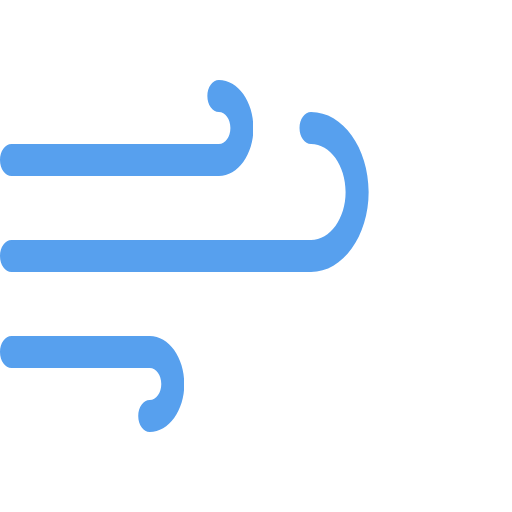
t = 0.00 s
t = 0.75 s: frame unchanged from t = 0.00 s, image omitted
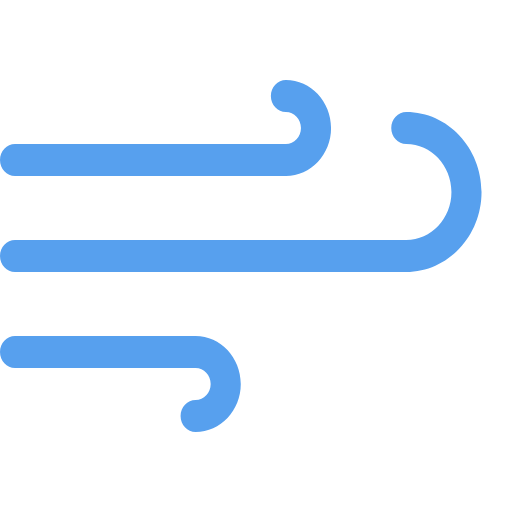
t = 1.70 s
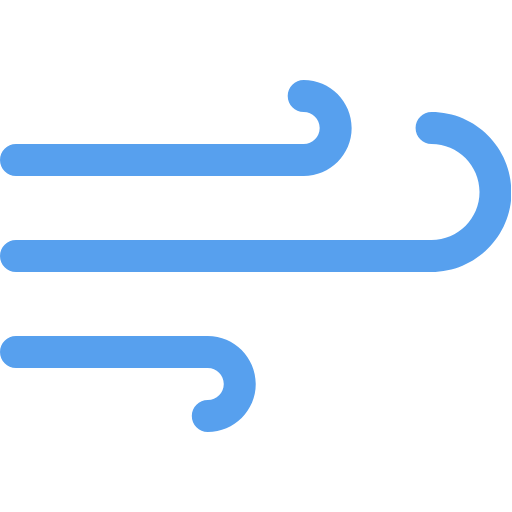
t = 2.45 s
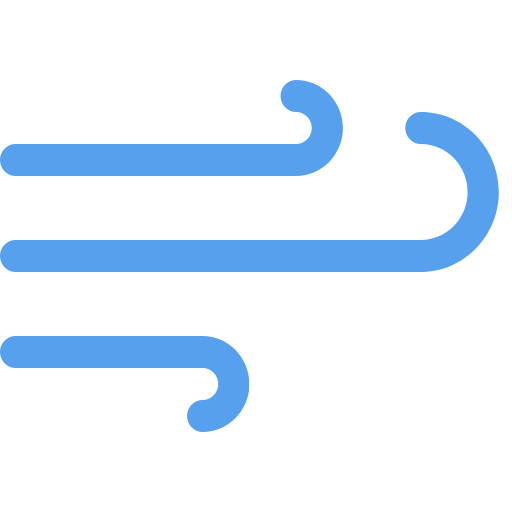
t = 3.40 s
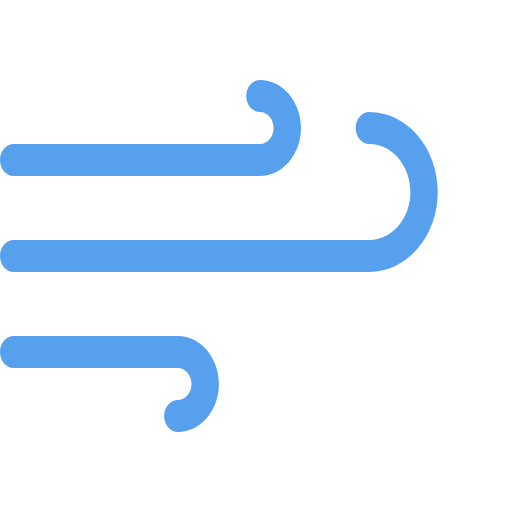
t = 4.25 s

The animated SVG that drew these frames (rendered in a browser with its animation timeline set to each time). Animation: 3 CSS @keyframes rules; one cycle of 5.00 s, repeats indefinitely.

<svg id="e8jzlygv3knn1" xmlns="http://www.w3.org/2000/svg" xmlns:xlink="http://www.w3.org/1999/xlink" viewBox="0 0 512 512" shape-rendering="geometricPrecision" text-rendering="geometricPrecision"><style><![CDATA[#e8jzlygv3knn3_ts {animation: e8jzlygv3knn3_ts__ts 5000ms linear infinite normal forwards}@keyframes e8jzlygv3knn3_ts__ts { 0% {transform: translate(0px,0px) scale(0.800000,1)} 20% {transform: translate(0px,0px) scale(0.800000,1)} 30% {transform: translate(0px,0px) scale(1.090000,1)} 38% {transform: translate(0px,0px) scale(1,1)} 44% {transform: translate(0px,0px) scale(1.110000,1)} 64% {transform: translate(0px,0px) scale(1.110000,1)} 80% {transform: translate(0px,0px) scale(1,1)} 100% {transform: translate(0px,0px) scale(0.800000,1)} }#e8jzlygv3knn4_ts {animation: e8jzlygv3knn4_ts__ts 5000ms linear infinite normal forwards}@keyframes e8jzlygv3knn4_ts__ts { 0% {transform: translate(0px,0px) scale(0.800000,1)} 20% {transform: translate(0px,0px) scale(0.800000,1)} 30% {transform: translate(0px,0px) scale(1.090000,1)} 38% {transform: translate(0px,0px) scale(1,1)} 44% {transform: translate(0px,0px) scale(1.110000,1)} 64% {transform: translate(0px,0px) scale(1.110000,1)} 80% {transform: translate(0px,0px) scale(1,1)} 100% {transform: translate(0px,0px) scale(0.800000,1)} }#e8jzlygv3knn5_ts {animation: e8jzlygv3knn5_ts__ts 5000ms linear infinite normal forwards}@keyframes e8jzlygv3knn5_ts__ts { 0% {transform: translate(0px,0px) scale(0.800000,1)} 20% {transform: translate(0px,0px) scale(0.800000,1)} 30% {transform: translate(0px,0px) scale(1.090000,1)} 38% {transform: translate(0px,0px) scale(1,1)} 44% {transform: translate(0px,0px) scale(1.110000,1)} 64% {transform: translate(0px,0px) scale(1.110000,1)} 80% {transform: translate(0px,0px) scale(1,1)} 100% {transform: translate(0px,0px) scale(0.800000,1)} }]]></style><g id="e8jzlygv3knn2" transform="matrix(0.90000000000000 0 0 1 0 0)"><g id="e8jzlygv3knn3_ts" transform="translate(0,0) scale(0.800000,1)"><path id="e8jzlygv3knn3" d="M208,336L16,336C7.168000,336,0,343.168000,0,352C0,360.832000,7.168000,368,16,368L208,368C216.832000,368,224,375.200000,224,384C224,392.800000,216.832000,400,208,400C199.168000,400,192,407.168000,192,416C192,424.832000,199.168000,432,208,432C234.464000,432,256,410.464000,256,384C256,357.536000,234.464000,336,208,336Z" transform="translate(0,0)" fill="#57A0EE" stroke="none" stroke-width="1"/></g><g id="e8jzlygv3knn4_ts" transform="translate(0,0) scale(0.800000,1)"><path id="e8jzlygv3knn4" d="M16,176L304,176C330.464000,176,352,154.464000,352,128C352,101.536000,330.464000,80,304,80C295.168000,80,288,87.168000,288,96C288,104.832000,295.168000,112,304,112C312.832000,112,320,119.200000,320,128C320,136.800000,312.832000,144,304,144L16,144C7.168000,144,0,151.168000,0,160C0,168.832000,7.168000,176,16,176Z" transform="translate(0,0)" fill="#57A0EE" stroke="none" stroke-width="1"/></g><g id="e8jzlygv3knn5_ts" transform="translate(0,0) scale(0.800000,1)"><path id="e8jzlygv3knn5" d="M432,112C423.168000,112,416,119.168000,416,128C416,136.832000,423.168000,144,432,144C458.464000,144,480,165.536000,480,192C480,218.464000,458.464000,240,432,240L16,240C7.168000,240,0,247.168000,0,256C0,264.832000,7.168000,272,16,272L432,272C476.096000,272,512,236.128000,512,192C512,147.872000,476.096000,112,432,112Z" transform="translate(0,0)" fill="#57A0EE" stroke="none" stroke-width="1"/></g></g></svg>